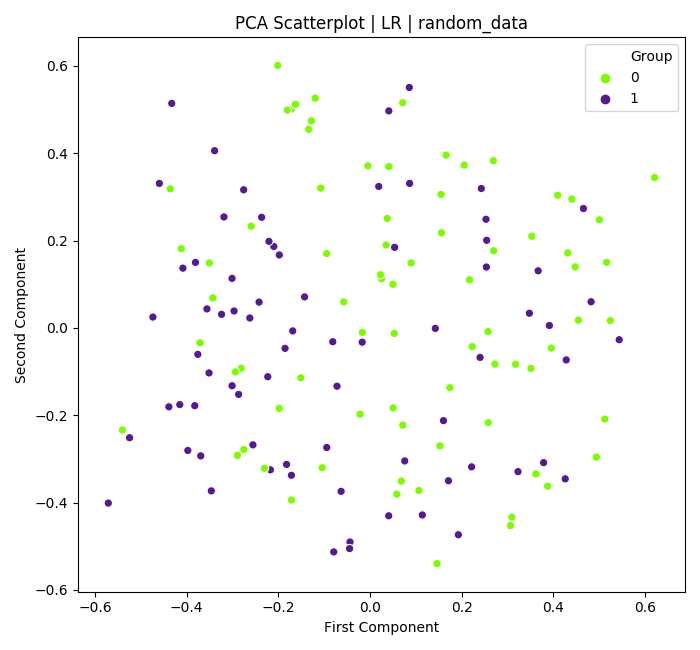

Values plotted in this chart, from the file beside it:
Group, First Component, Second Component
1, -0.09444, -0.2739
0, 0.4094, 0.3038
0, 0.07132, 0.5158
0, -0.172, 0.5009
0, -0.1074, 0.3201
1, -0.2175, -0.325
0, 0.1744, -0.137
1, -0.04361, -0.4904
0, 0.1558, 0.2177
1, 0.3789, -0.3086
0, -0.01658, -0.01043
1, 0.2429, 0.3192
0, 0.5124, -0.2089
0, 0.3877, -0.3626
0, 0.5007, 0.2476
1, 0.04085, -0.4303
0, 0.2171, 0.1101
0, 0.2692, 0.3831
0, -0.00465, 0.3713
1, 0.2402, -0.06762
0, 0.3514, -0.09281
0, 0.3956, -0.04626
1, 0.2539, 0.1394
1, -0.1687, -0.0069
0, -0.412, 0.1814
1, -0.5247, -0.2515
1, -0.21, 0.1866
0, -0.3507, 0.1486
1, -0.381, 0.15
0, 0.2581, -0.2172
0, -0.1629, 0.5121
1, -0.3464, -0.3733
0, 0.1461, -0.5399
0, 0.5167, 0.1501
1, 0.07578, -0.3047
1, 0.01905, 0.324
0, -0.2014, 0.6012
1, 0.04111, 0.497
0, 0.3532, 0.2099
1, -0.3392, 0.4059
1, -0.324, 0.03105
1, 0.3915, 0.005465
0, -0.2813, -0.0924
1, -0.2366, 0.2533
0, -0.5403, -0.2336
1, 0.1712, -0.3501
0, -0.3431, 0.06866
1, -0.01708, -0.03267
0, 0.2577, -0.008491
0, -0.2303, -0.3217
0, -0.2593, 0.233
0, -0.2893, -0.292
0, 0.2055, 0.3729
1, 0.2532, 0.2488
0, -0.09457, 0.1702
0, 0.4407, 0.2949
1, -0.2623, 0.02269
1, 0.4658, 0.2735
0, -0.128, 0.4743
0, -0.1511, -0.1142
... 90 more rows
